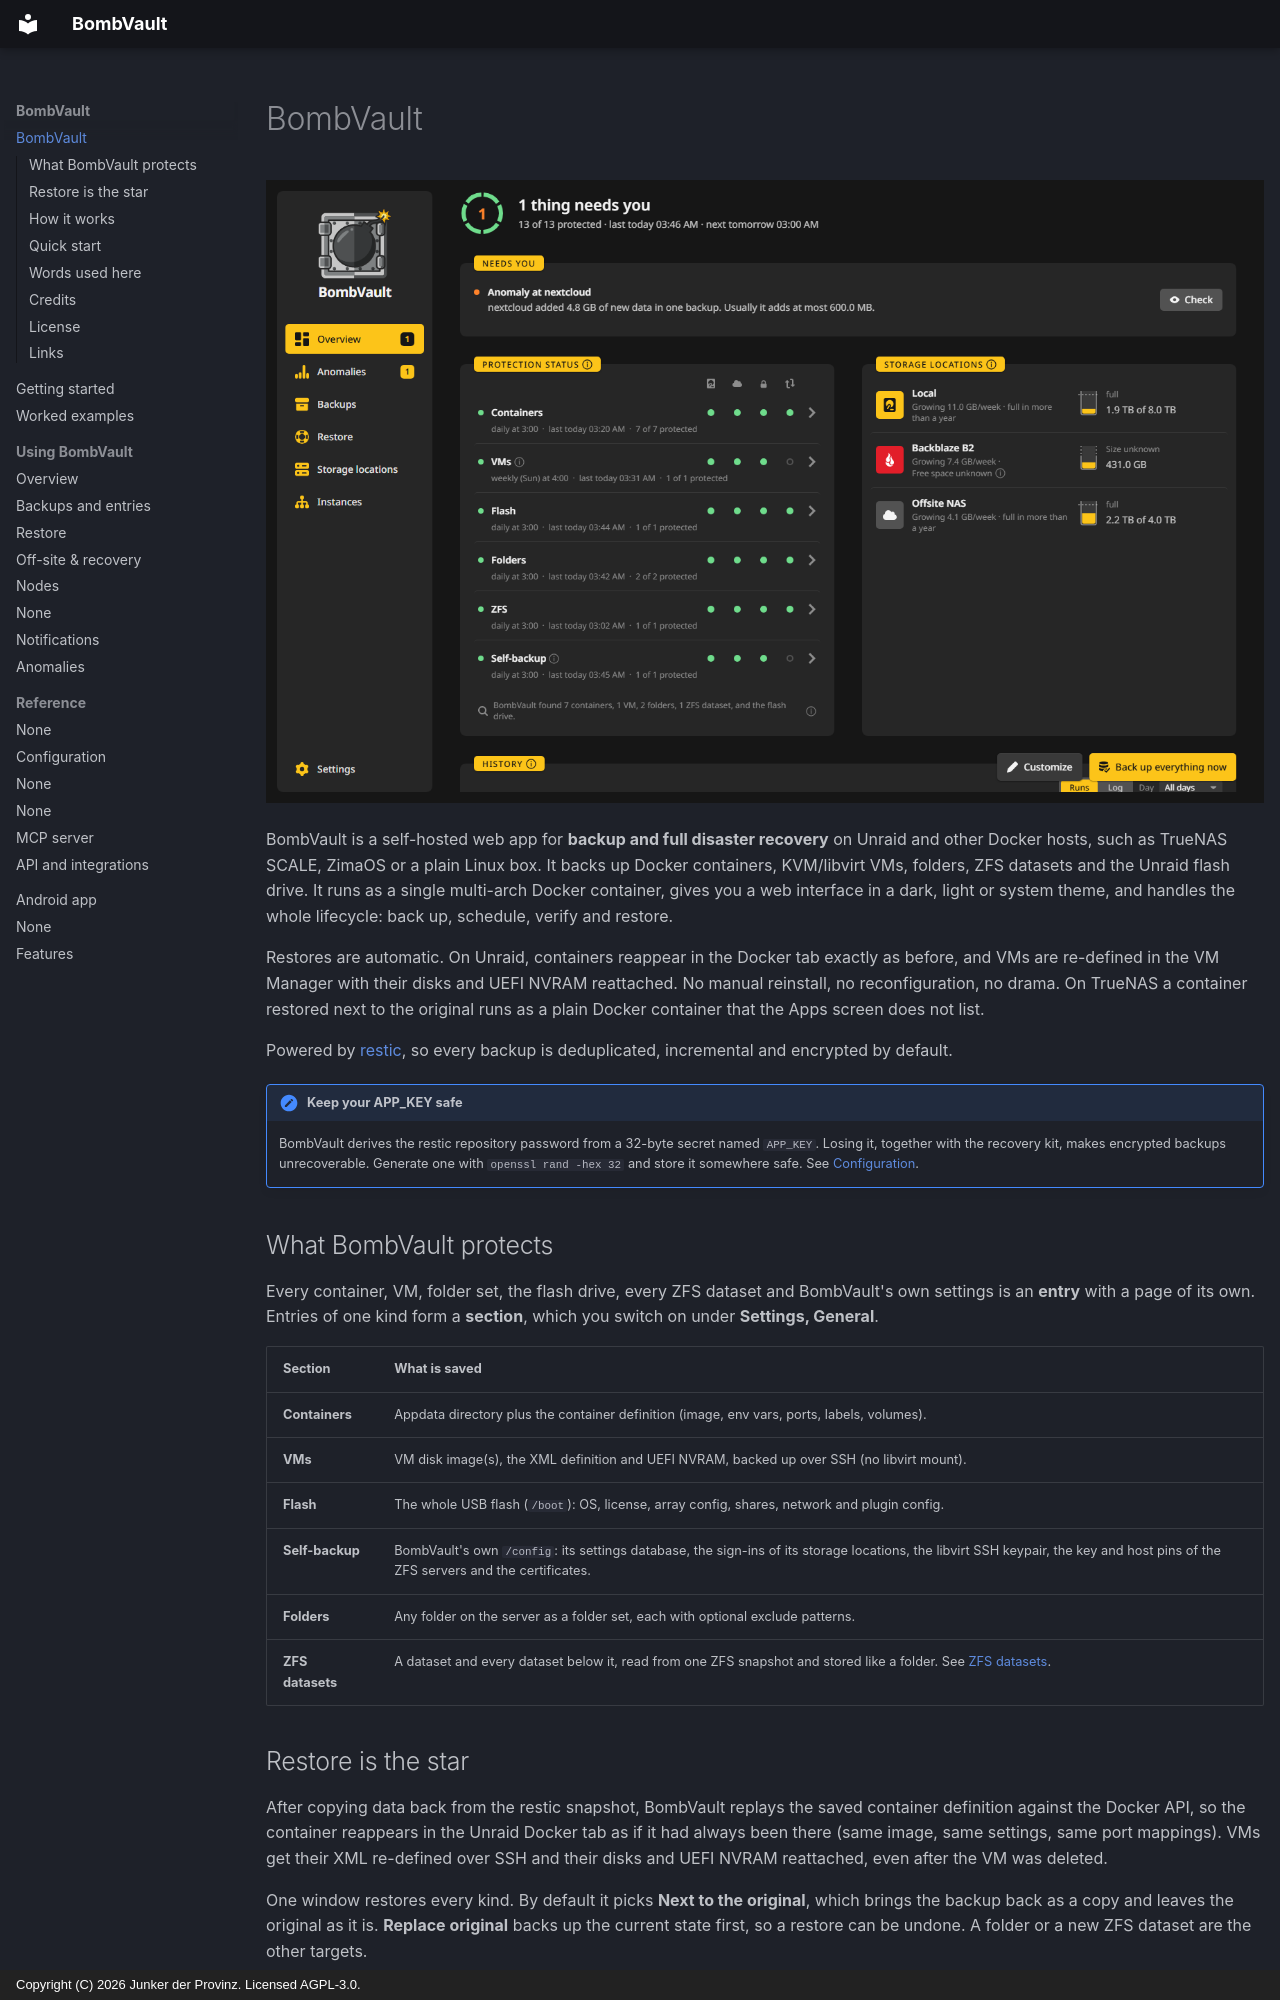

repository: junkerderprovinz/bombvault · page: index.html · generator: mkdocs · copyright: Copyright (C) 2026 Junker der Provinz. Licensed AGPL-3.0.

# BombVault

![The overview: the status head, what needs you, the protection of each section, the storage locations and the history.](assets/screenshots/overview/home-dark.png#only-dark)
![The overview: the status head, what needs you, the protection of each section, the storage locations and the history.](assets/screenshots/overview/home-light.png#only-light)

BombVault is a self-hosted web app for **backup and full disaster recovery** on Unraid and other Docker hosts, such as TrueNAS SCALE, ZimaOS or a plain Linux box. It backs up Docker containers, KVM/libvirt VMs, folders, ZFS datasets and the Unraid flash drive. It runs as a single multi-arch Docker container, gives you a web interface in a dark, light or system theme, and handles the whole lifecycle: back up, schedule, verify and restore.

Restores are automatic. On Unraid, containers reappear in the Docker tab exactly as before, and VMs are re-defined in the VM Manager with their disks and UEFI NVRAM reattached. No manual reinstall, no reconfiguration, no drama. On TrueNAS a container restored next to the original runs as a plain Docker container that the Apps screen does not list.

Powered by [restic](https://restic.net), so every backup is deduplicated, incremental and encrypted by default.

!!! note "Keep your APP_KEY safe"
    BombVault derives the restic repository password from a 32-byte secret named `APP_KEY`. Losing it, together with the recovery kit, makes encrypted backups unrecoverable. Generate one with `openssl rand -hex 32` and store it somewhere safe. See [Configuration](configuration.md).

## What BombVault protects {#what-bombvault-protects}

Every container, VM, folder set, the flash drive, every ZFS dataset and BombVault's own settings is an **entry** with a page of its own. Entries of one kind form a **section**, which you switch on under **Settings, General**.

| Section | What is saved |
|---|---|
| **Containers** | Appdata directory plus the container definition (image, env vars, ports, labels, volumes). |
| **VMs** | VM disk image(s), the XML definition and UEFI NVRAM, backed up over SSH (no libvirt mount). |
| **Flash** | The whole USB flash (`/boot`): OS, license, array config, shares, network and plugin config. |
| **Self-backup** | BombVault's own `/config`: its settings database, the sign-ins of its storage locations, the libvirt SSH keypair, the key and host pins of the ZFS servers and the certificates. |
| **Folders** | Any folder on the server as a folder set, each with optional exclude patterns. |
| **ZFS datasets** | A dataset and every dataset below it, read from one ZFS snapshot and stored like a folder. See [ZFS datasets](zfs-datasets.md). |

## Restore is the star {#restore-is-the-star}

After copying data back from the restic snapshot, BombVault replays the saved container definition against the Docker API, so the container reappears in the Unraid Docker tab as if it had always been there (same image, same settings, same port mappings). VMs get their XML re-defined over SSH and their disks and UEFI NVRAM reattached, even after the VM was deleted.

One window restores every kind. By default it picks **Next to the original**, which brings the backup back as a copy and leaves the original as it is. **Replace original** backs up the current state first, so a restore can be undone. A folder or a new ZFS dataset are the other targets.

When a backup stops dependent containers, they come back in the right order: BombVault restarts them in their Compose `depends_on` order and waits for each to report healthy before starting the ones that depend on it, so nothing races ahead of a database or a gateway that is not up yet. See [Restore](restore.md) and [Commands and other containers](backups.md#commands).
